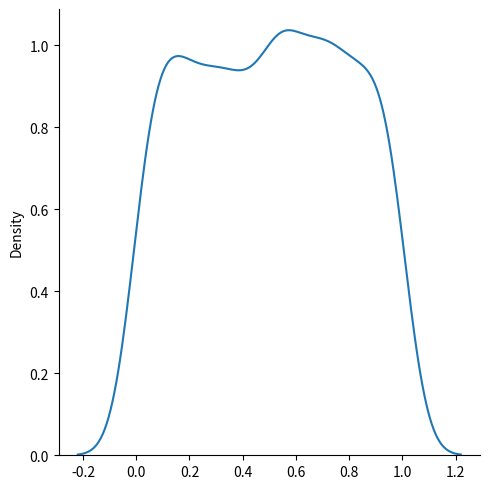

This chart was generated by the following Python code:
# Uniform Distribution

from numpy import random
import matplotlib.pyplot as plt
import seaborn as sns


# Uniform Distribution
x = random.uniform(size=(2, 3))
print(x)

# Visualization of Uniform Distribution
sns.displot(random.uniform(size=1000), kind="kde")
plt.show()
